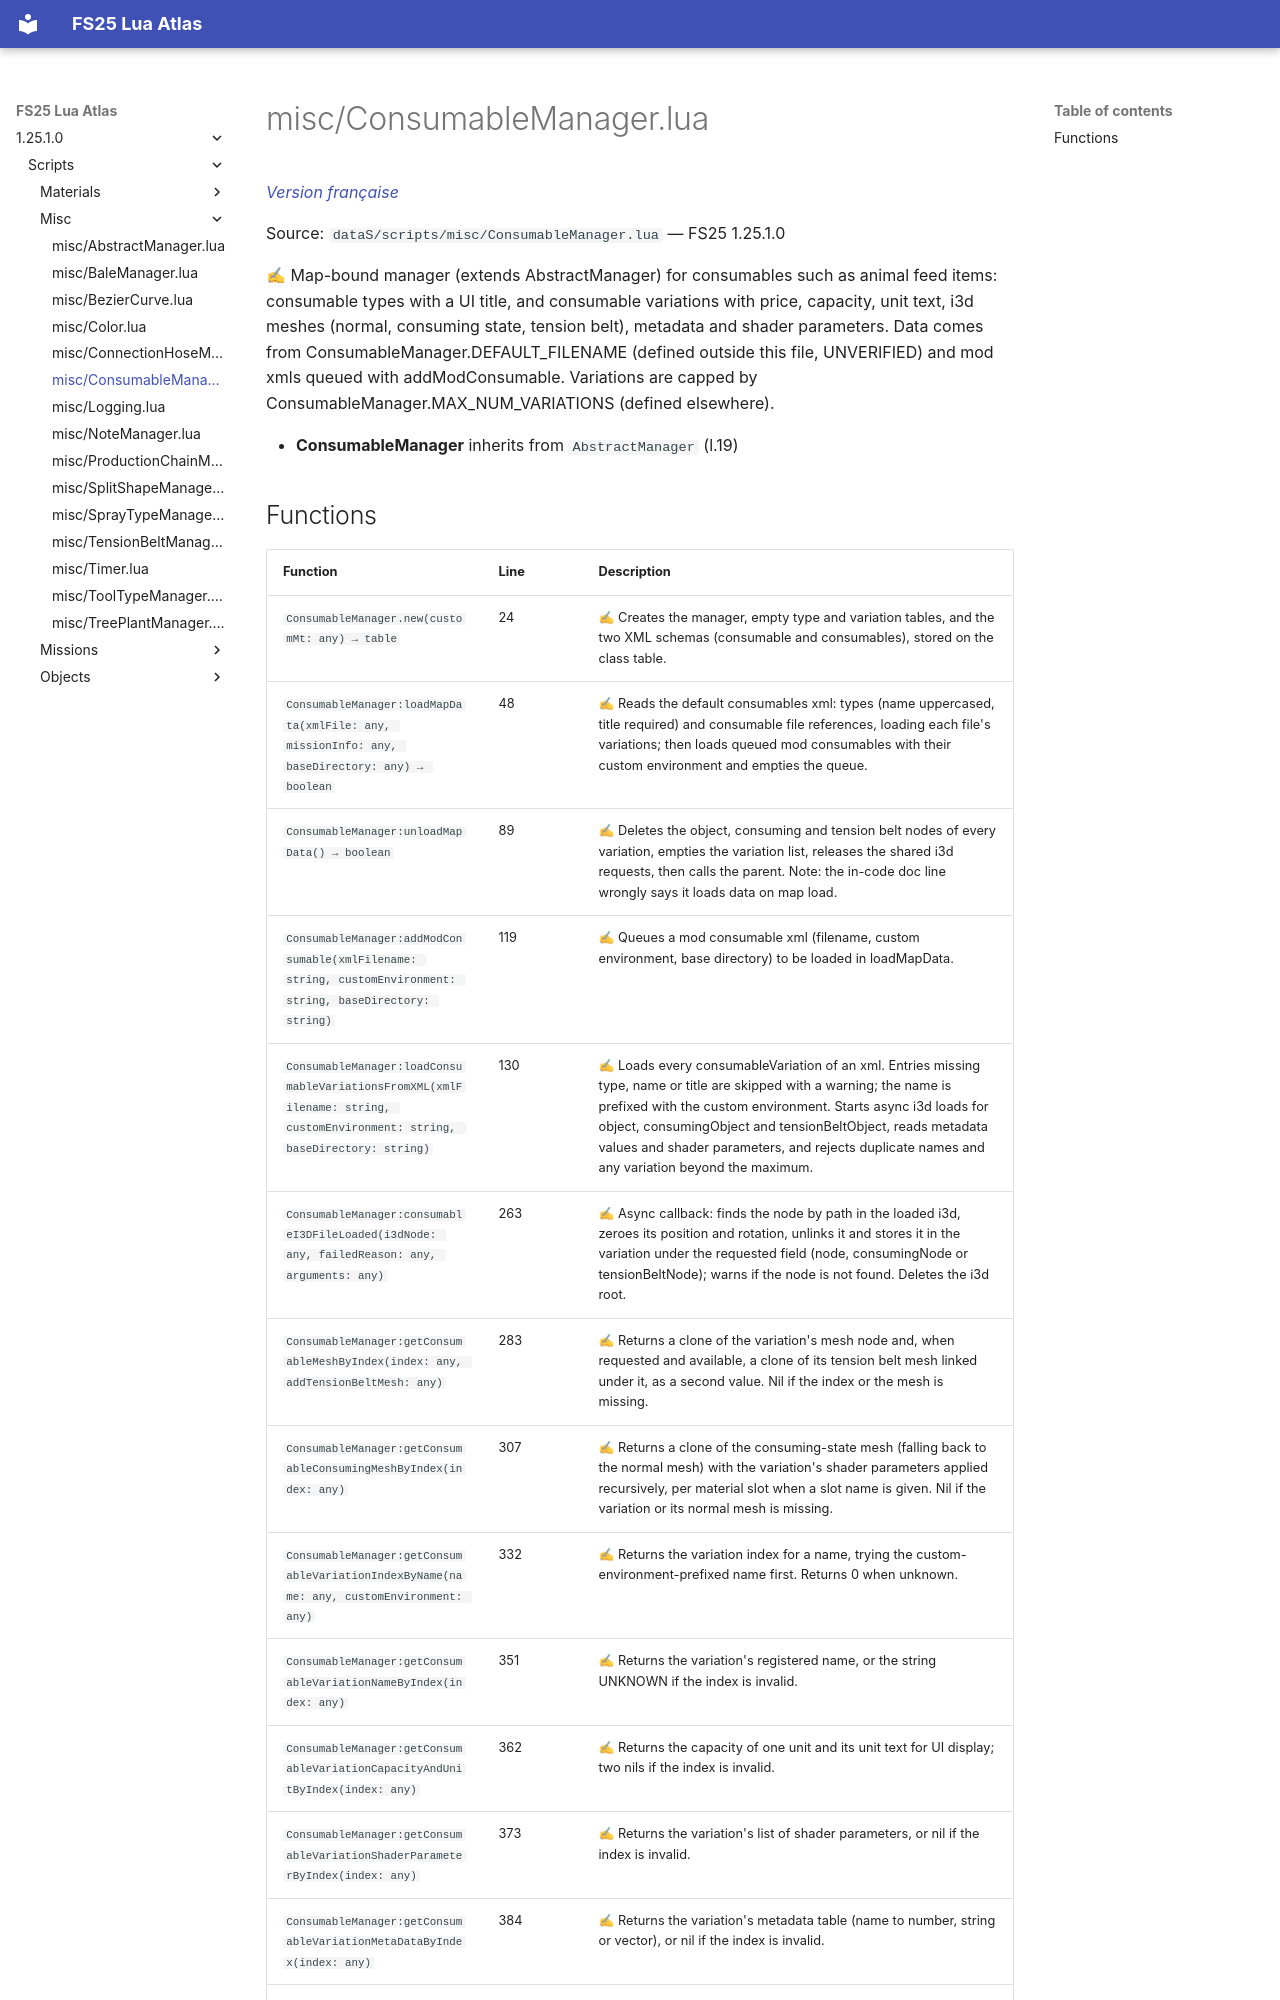

repository: Tim0219800/fs25-lua-atlas · page: 1.25.1.0/scripts/misc/ConsumableManager.html · generator: mkdocs

# misc/ConsumableManager.lua

*[Version française](../../fr/scripts/misc/ConsumableManager.md)*

Source: `dataS/scripts/misc/ConsumableManager.lua` — FS25 1.25.1.0

✍ Map-bound manager (extends AbstractManager) for consumables such as animal feed items: consumable types with a UI title, and consumable variations with price, capacity, unit text, i3d meshes (normal, consuming state, tension belt), metadata and shader parameters. Data comes from ConsumableManager.DEFAULT_FILENAME (defined outside this file, UNVERIFIED) and mod xmls queued with addModConsumable. Variations are capped by ConsumableManager.MAX_NUM_VARIATIONS (defined elsewhere).

- **ConsumableManager** inherits from `AbstractManager` (l.19)
